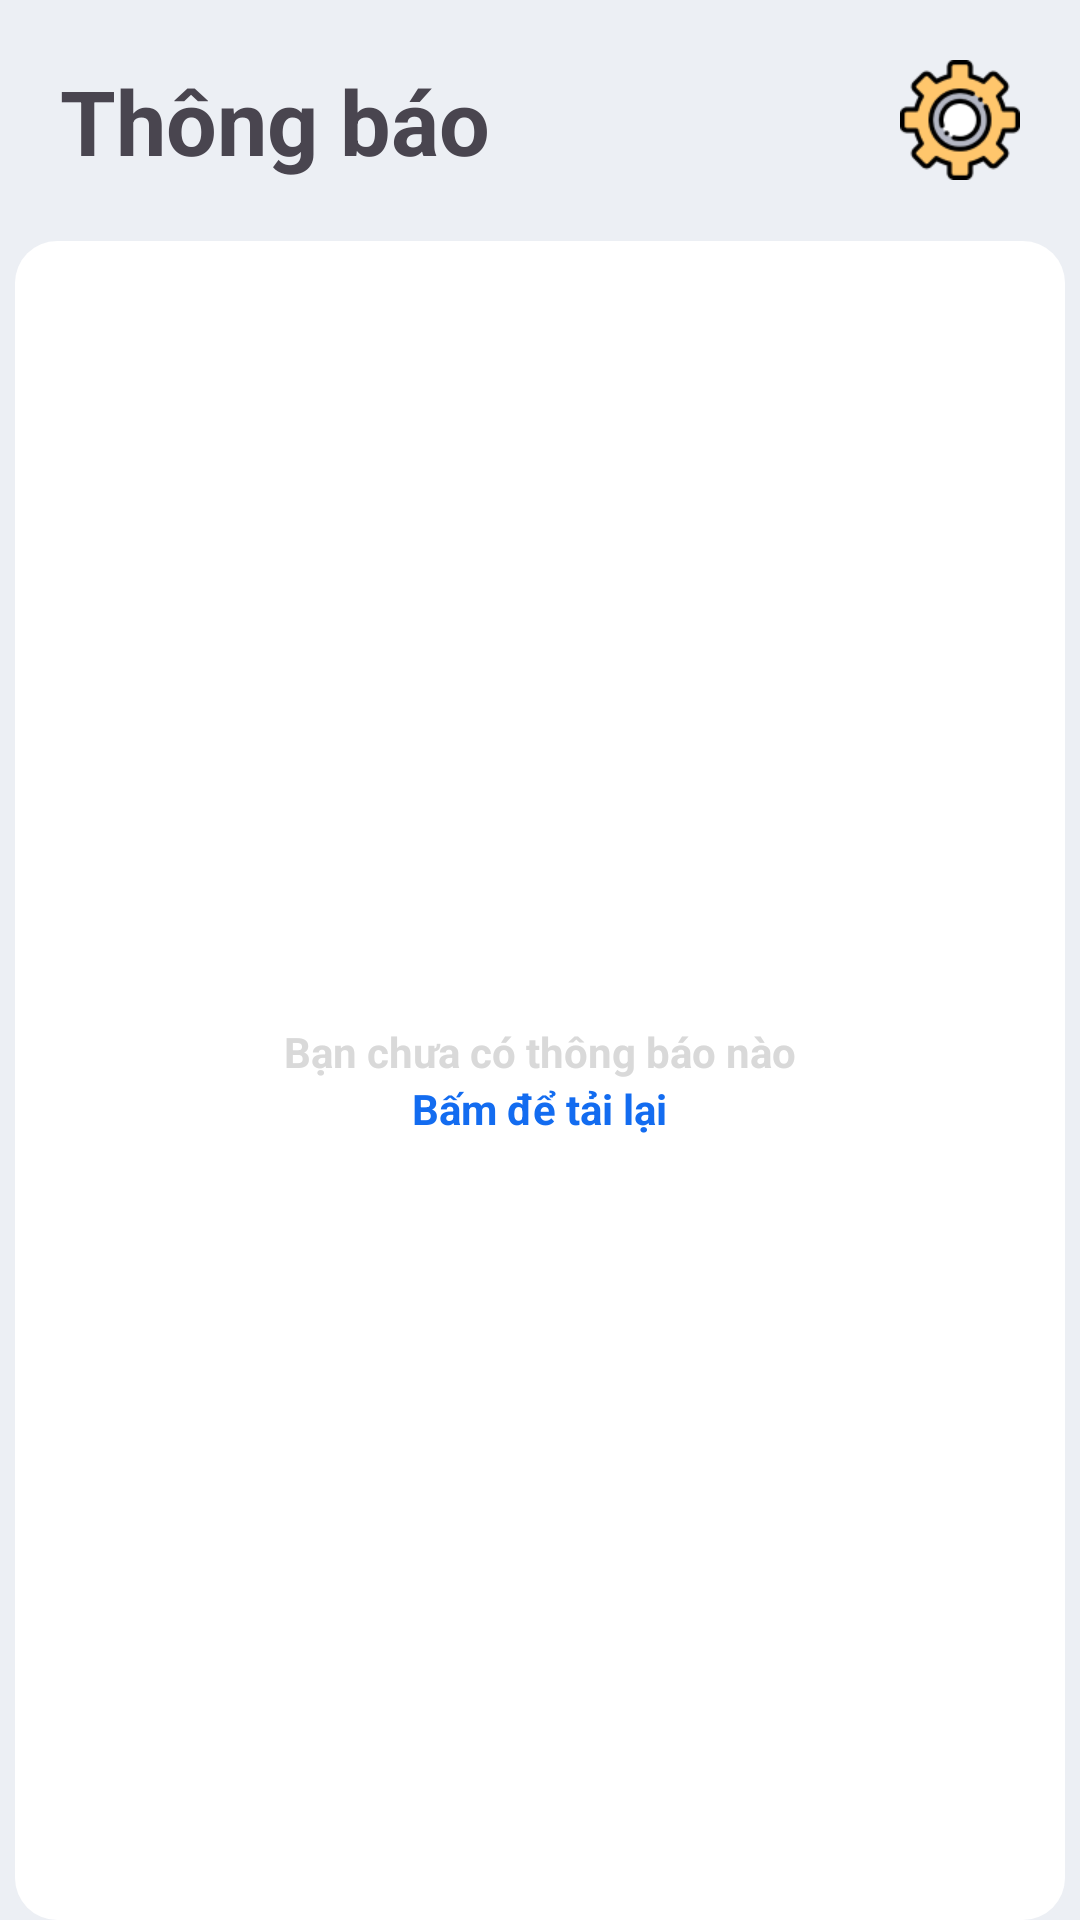

Layout XML and referenced resources for this Android screen:
<!-- AndroidManifest.xml: application theme Theme.KhoMaster -->
<!-- res/layout/fragment_thongbao.xml -->
<?xml version="1.0" encoding="utf-8"?>
<FrameLayout xmlns:android="http://schemas.android.com/apk/res/android"
    xmlns:tools="http://schemas.android.com/tools"
    android:layout_width="match_parent"
    android:layout_height="match_parent"
    android:background="#ECEFF4"
    tools:context=".fragment.Fragment_thongbao">
    <LinearLayout
        android:orientation="vertical"
        android:layout_width="match_parent"
        android:layout_height="match_parent">
        <LinearLayout
            android:orientation="horizontal"
            android:padding="20dp"
            android:layout_width="match_parent"
            android:layout_height="wrap_content">
            <TextView
                android:layout_weight="1"
                android:textSize="30sp"
                android:textStyle="bold"
                android:text="Thông báo"
                android:layout_width="wrap_content"
                android:layout_height="wrap_content"/>
            <ImageView

                android:src="@drawable/ic_setting"
                android:layout_width="40dp"
                android:layout_height="40dp"/>
        </LinearLayout>

        <LinearLayout
            android:layout_width="match_parent"
            android:layout_height="match_parent"
            android:layout_marginHorizontal="5dp"
            android:background="@drawable/custom_linear_rcy"
            android:gravity="center"
            android:orientation="vertical">

            <TextView
                android:layout_width="wrap_content"
                android:layout_height="wrap_content"
                android:text="Bạn chưa có thông báo nào"
                android:textColor="#D9D9D9"
                android:textStyle="bold" />

            <TextView
                android:layout_width="wrap_content"
                android:layout_height="wrap_content"
                android:text="Bấm để tải lại"
                android:textColor="#136CF0"
                android:textStyle="bold" />
        </LinearLayout>
    </LinearLayout>

</FrameLayout>
<!-- resources referenced by this layout -->
<resources>
  <!-- drawable custom_linear_rcy (drawable) -->
  <?xml version="1.0" encoding="utf-8"?>
  <shape xmlns:android="http://schemas.android.com/apk/res/android">
      <corners android:radius="14dp" />
      <solid android:color="#FFFFFF" /> 
  </shape>
  <!-- drawable ic_setting: png bitmap (drawable, 4293 bytes) -->
  <style name="Theme.KhoMaster" parent="Base.Theme.KhoMaster" />
  <style name="Base.Theme.KhoMaster" parent="Theme.Material3.DayNight.NoActionBar">
          
          
      </style>
</resources>
